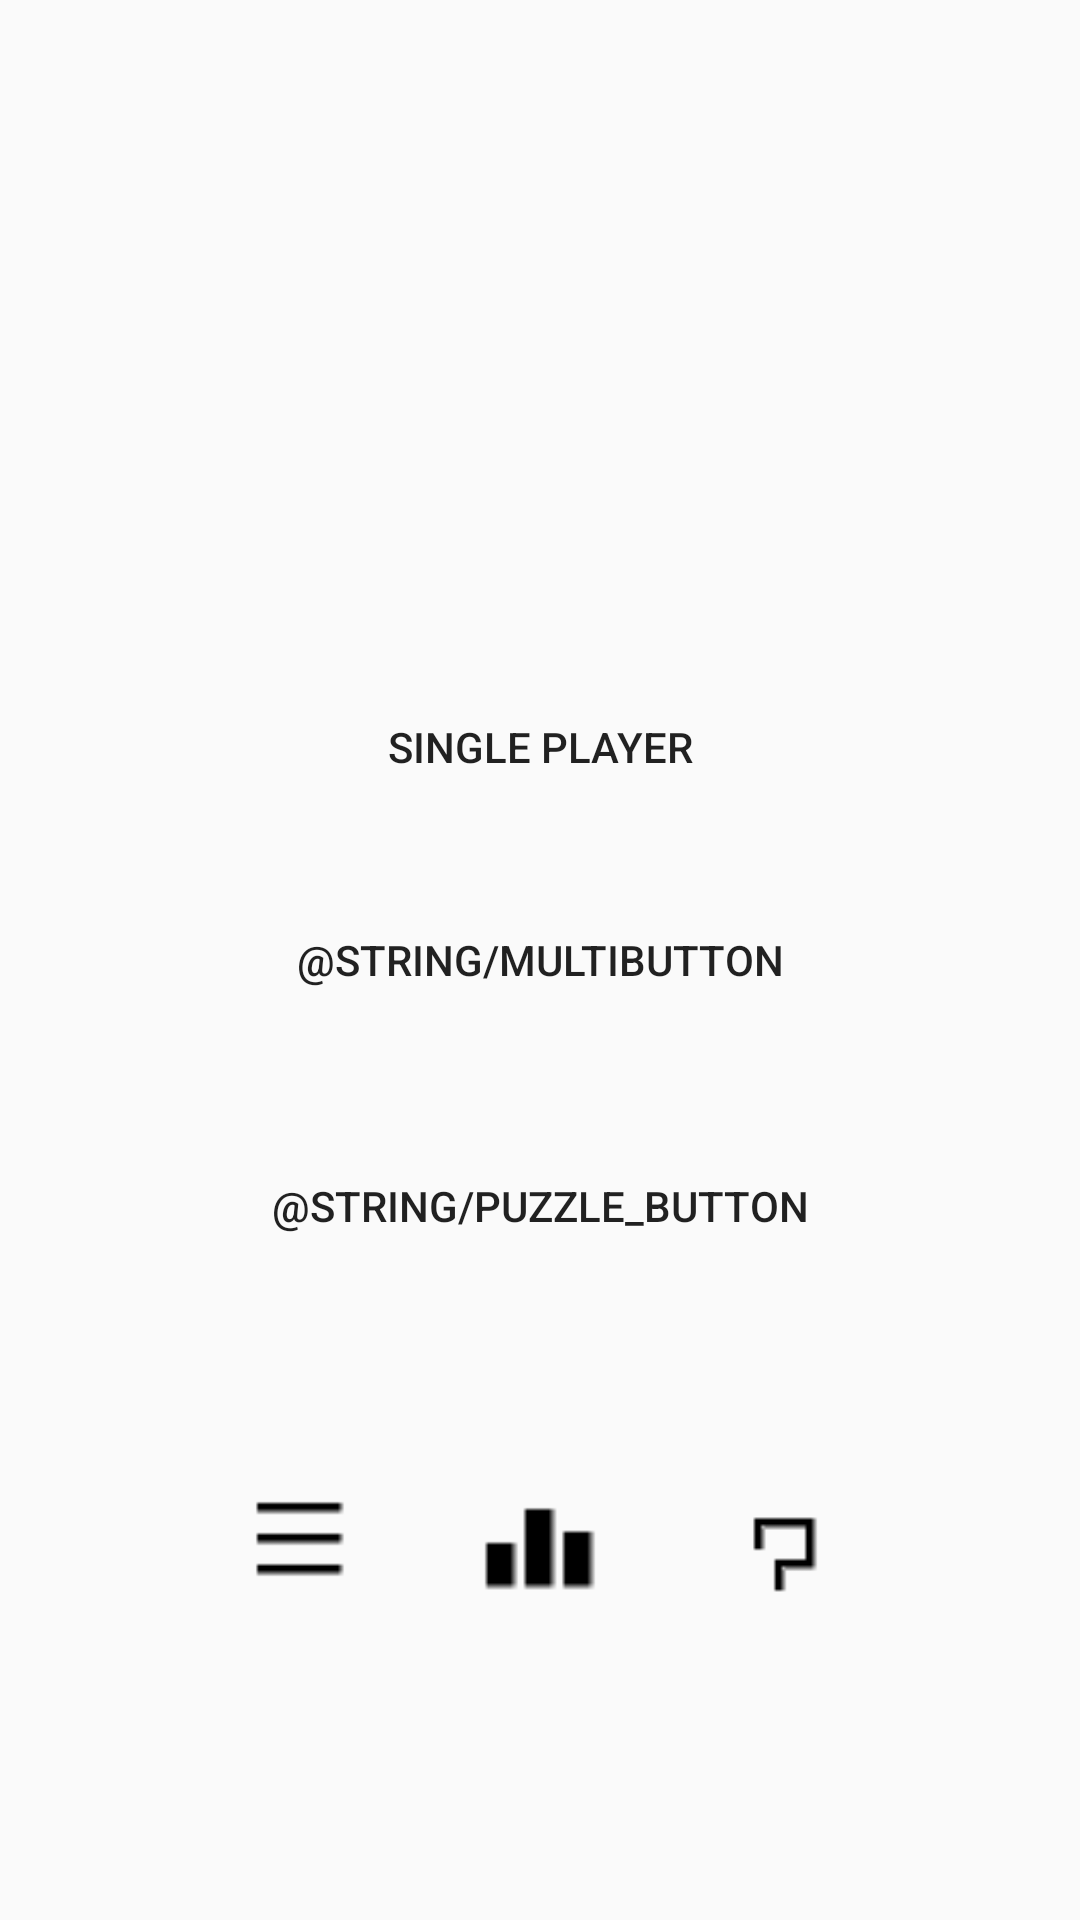

Write the Android layout XML for this screen, with the resource values it uses.
<!-- AndroidManifest.xml: application theme AppTheme -->
<!-- res/layout/activity_main.xml -->
<?xml version="1.0" encoding="utf-8"?>
<RelativeLayout
    xmlns:android="http://schemas.android.com/apk/res/android"
    xmlns:tools="http://schemas.android.com/tools"
    xmlns:app="http://schemas.android.com/apk/res-auto"
    android:layout_width="match_parent"
    android:layout_height="match_parent"
    tools:context="com.bakalian.clifford.corners.MainActivity">


    <Button
        android:id="@+id/singleplayer"
        android:layout_width="200dp"
        android:layout_height="58dp"
        android:layout_above="@+id/multiplayer"
        android:layout_alignStart="@+id/multiplayer"
        android:layout_marginBottom="13dp"
        android:background="@drawable/blank"
        android:onClick="startSinglePlayer"
        android:text="@string/single_button"
        app:layout_constraintLeft_toLeftOf="parent"
        app:layout_constraintRight_toRightOf="parent"
        app:layout_constraintTop_toTopOf="parent" />

    <Button
        android:id="@+id/multiplayer"
        android:layout_width="200dp"
        android:layout_height="58dp"
        android:layout_centerHorizontal="true"
        android:layout_centerVertical="true"
        android:background="@drawable/blank"
        android:onClick="startMultiPlayer"
        android:text="@string/multibutton"
        app:layout_constraintBottom_toBottomOf="parent"
        app:layout_constraintLeft_toLeftOf="parent"
        app:layout_constraintRight_toRightOf="parent"
        app:layout_constraintTop_toTopOf="parent"
        app:layout_constraintVertical_bias="0.498" />

    <Button
        android:id="@+id/puzzles"
        android:layout_width="200dp"
        android:layout_height="58dp"
        android:layout_alignStart="@+id/multiplayer"
        android:layout_below="@+id/multiplayer"
        android:layout_marginTop="24dp"
        android:background="@drawable/blank"
        android:text="@string/puzzle_button"
        app:layout_constraintBottom_toBottomOf="parent"
        app:layout_constraintLeft_toLeftOf="parent"
        app:layout_constraintRight_toRightOf="parent" />

    <Button
        android:id="@+id/Settings"
        android:layout_width="40dp"
        android:layout_height="40dp"
        android:layout_alignBaseline="@+id/about"
        android:layout_alignBottom="@+id/about"
        android:layout_alignStart="@+id/puzzles"
        android:background="@drawable/settings"
        android:onClick="settings"
        app:layout_constraintBottom_toBottomOf="parent"
        app:layout_constraintHorizontal_bias="0.0"
        app:layout_constraintLeft_toLeftOf="parent"
        app:layout_constraintRight_toRightOf="parent"
        app:layout_constraintTop_toTopOf="parent"
        app:layout_constraintVertical_bias="0.0" />

    <Button
        android:id="@+id/about"
        android:layout_width="40dp"
        android:layout_height="40dp"
        android:layout_alignEnd="@+id/puzzles"
        android:layout_below="@+id/puzzles"
        android:layout_marginTop="66dp"
        android:background="@drawable/about"
        android:onClick="about"
        app:layout_constraintBottom_toBottomOf="parent"
        app:layout_constraintHorizontal_bias="0.0"
        app:layout_constraintLeft_toLeftOf="parent"
        app:layout_constraintRight_toRightOf="parent"
        app:layout_constraintTop_toTopOf="parent"
        app:layout_constraintVertical_bias="0.0" />

    <ImageView
        android:id="@+id/Title"
        android:layout_width="wrap_content"
        android:layout_height="wrap_content"
        android:layout_alignParentTop="true"
        android:layout_centerHorizontal="true"
        android:layout_marginTop="62dp"
        app:srcCompat="@drawable/title" />

    <Button
        android:id="@+id/button2"
        android:layout_width="50dp"
        android:layout_height="40dp"
        android:layout_alignBottom="@+id/about"
        android:layout_alignTop="@+id/Settings"
        android:layout_centerHorizontal="true"
        android:background="@drawable/stats"
        android:onClick="stats" />

</RelativeLayout>
<!-- resources referenced by this layout -->
<resources>
  <!-- drawable about: png bitmap (drawable, 304 bytes) -->
  <!-- drawable blank: png bitmap (drawable, 198 bytes) -->
  <!-- drawable settings: png bitmap (drawable, 394 bytes) -->
  <!-- drawable stats: png bitmap (drawable, 342 bytes) -->
  <!-- drawable title: png bitmap (drawable, 574 bytes) -->
  <string name="single_button">Single Player</string>
  <style name="AppTheme" parent="Theme.AppCompat.Light.NoActionBar">
          <item name="windowNoTitle">true</item>
          <item name="windowActionBar">false</item>
          <item name="android:windowFullscreen">true</item>
          <item name="android:windowContentOverlay">@null</item>
          <item name="colorPrimary">@color/colorPrimary</item>
          <item name="colorPrimaryDark">@color/colorPrimaryDark</item>
          <item name="colorAccent">@color/colorAccent</item>
      </style>
  <color name="colorPrimary">#6200EE</color>
  <color name="colorPrimaryDark">#3700B3</color>
  <color name="colorAccent">#03DAC5</color>
</resources>
